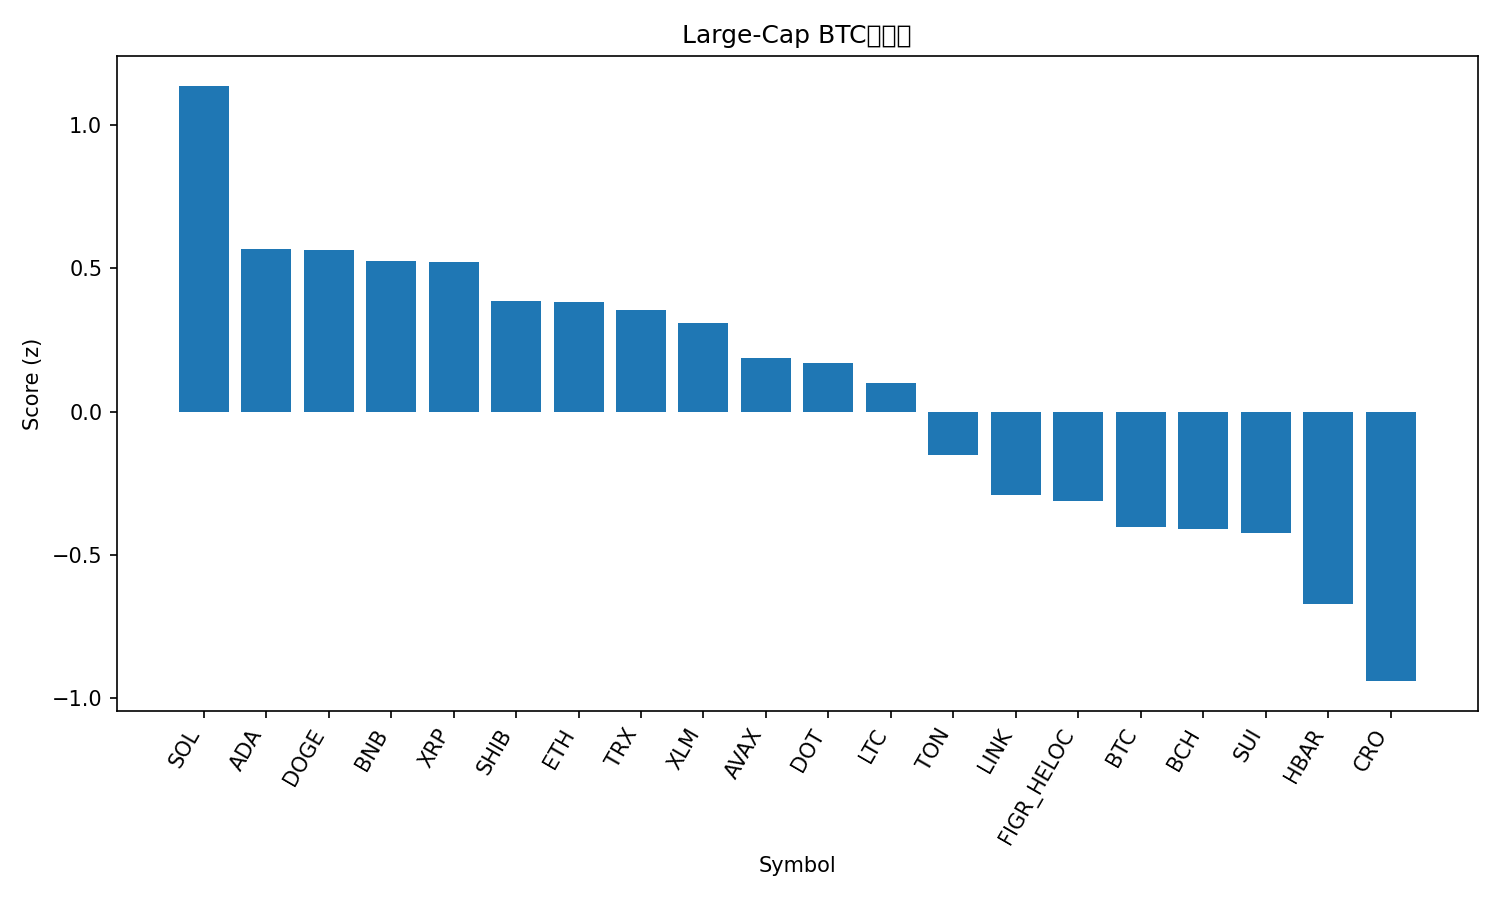

Data behind this chart, as committed beside it:
rank, name, symbol, price_btc, price_usd, pct_1h_btc, pct_24h_btc, pct_7d_btc, market_cap_rank, market_cap_usd, volume_usd, score
1, Solana, SOL, 0.002069, 239.7, 0.267, 4.555, 12.36, 5, 130073243621, 13364397567, 1.137
2, Cardano, ADA, 7.81e-06, 0.9044, 0.3319, 1.121, 4.071, 11, 33012791818, 1741516436, 0.566
3, Dogecoin, DOGE, 2.34e-06, 0.2715, -0.162, 6.431, 18.88, 8, 40973543987, 4425455312, 0.5634
4, BNB, BNB, 0.007973, 923.7, 0.2627, 1.859, 4.444, 6, 128604805765, 1543406149, 0.5246
5, XRP, XRP, 2.673e-05, 3.1, 0.2859, 1.446, 4.279, 3, 184710081701, 6385359390, 0.5219
6, Shiba Inu, SHIB, 1.17283e-10, 1.359e-05, 0.1676, 2.321, 5.071, 30, 8011532215, 312693705, 0.3867
7, Ethereum, ETH, 0.04016, 4653, 0.0546, 3.968, 3.317, 2, 561899650982, 38128449728, 0.3831
8, TRON, TRX, 3.03e-06, 0.3506, 0.3157, 0.369, 1.496, 10, 33197586944, 723561173, 0.3565
9, Stellar, XLM, 3.44e-06, 0.3991, 0.2543, 0.3033, 6.06, 19, 12687786543, 275366879, 0.31
10, Avalanche, AVAX, 0.0002467, 28.59, 0.2895, -2.106, 12.67, 22, 12076016983, 812863590, 0.1873
11, Polkadot, DOT, 3.684e-05, 4.27, 0.2239, -0.3822, 7.4, 34, 6499167532, 268791989, 0.1697
12, Litecoin, LTC, 0.001012, 117.3, 0.2127, 0.5114, -0.216, 26, 8952582726, 672886005, 0.1016
13, Toncoin, TON, 2.772e-05, 3.21, 0.1647, -0.4166, -0.3593, 29, 8249271211, 174415990, -0.1501
14, Chainlink, LINK, 0.0002154, 24.96, -0.123, 1.979, 6.676, 13, 16932572185, 1186181579, -0.2923
15, Figure Heloc, FIGR_HELOC, 8.73e-06, 1.011, 0.354, -3.567, -5.972, 21, 12516490580, 29674000, -0.3109
16, Bitcoin, BTC, 1.0, 115854, 0.0, 0.0, 0.0, 1, 2310245431131, 52292974179, -0.4021
17, Bitcoin Cash, BCH, 0.00514, 595.6, 0.0895, -0.08829, -6.3, 23, 11866146094, 364191929, -0.4103
18, Sui, SUI, 3.178e-05, 3.68, -0.03915, 0.2618, 3.606, 18, 13143429877, 1136180846, -0.4245
19, Hedera, HBAR, 2.09e-06, 0.2426, -0.1986, 0.717, 5.935, 25, 10282548539, 275853899, -0.6712
20, Cronos, CRO, 2.19e-06, 0.2541, 0.08817, -3.336, -8.291, 28, 8547359518, 64304017, -0.9401
21, Hyperliquid, HYPE, 0.0004793, 55.53, -0.5395, -1.839, 13.13, 15, 15045189168, 733526152, -1.665
